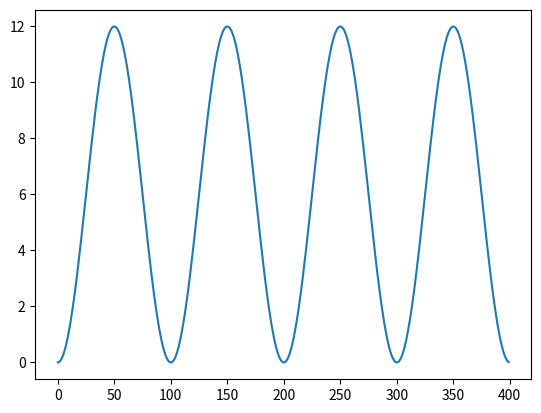

Recreate this plot in Python.
from math import cos
import numpy as np
T=100
x = [i for i in range(4 * T)]
y = [1.2 * 10 *(-cos(3.14 * 2 * (i % T) /T) + 1) /2 for i in x]
import matplotlib.pyplot as plt
plt.plot(x,y)
plt.show()